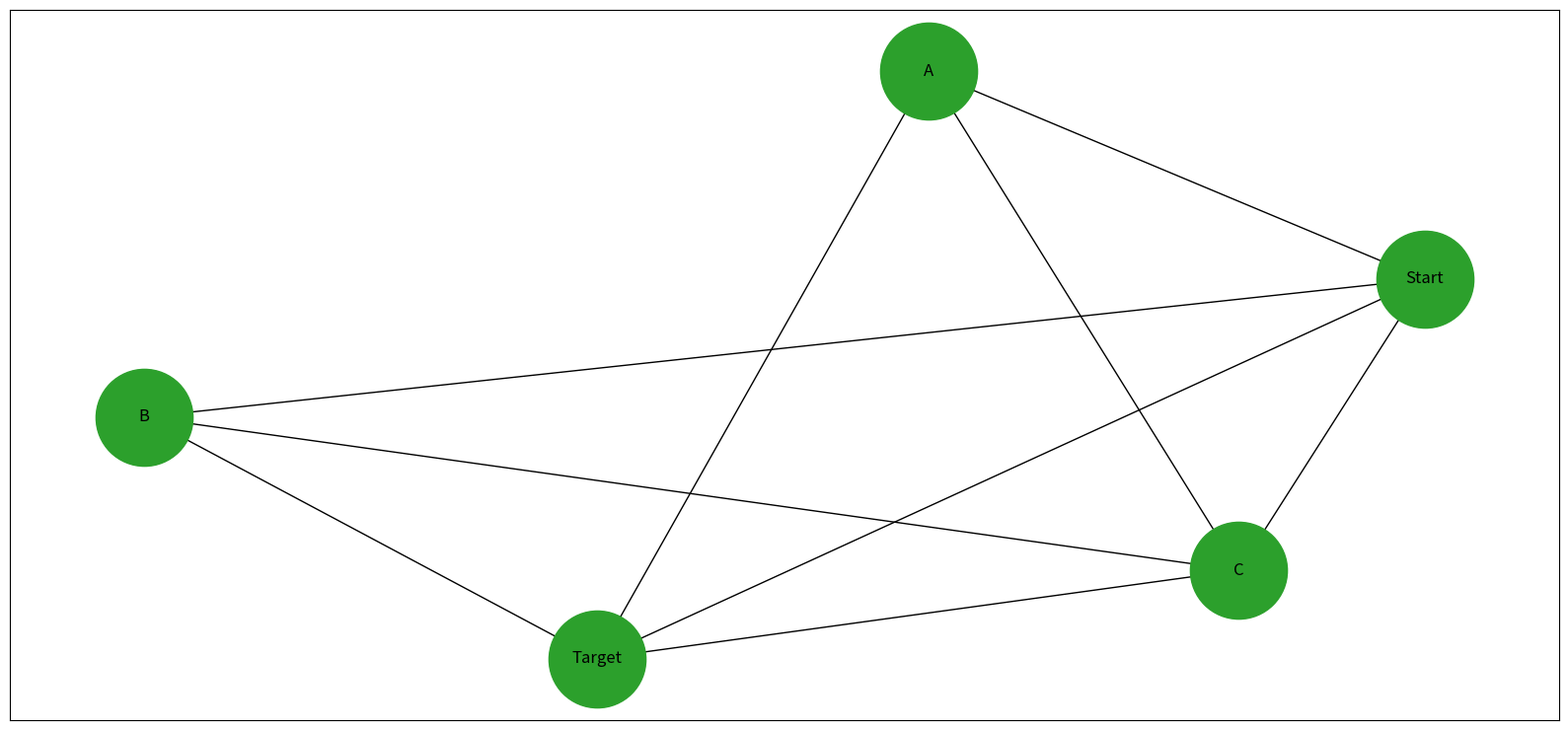

Reproduce this figure in Python.
from matplotlib import pyplot as plt, animation
import numpy as np
import networkx as nx
import random
import time 

##Display Configuration##

plt.rcParams["figure.figsize"] = [16, 7.50]
plt.rcParams["figure.autolayout"] = True

##Global Variables Initialization##

global weight_edge
global edges

##Create Graph with its nodes##

fig = plt.figure()
G = nx.Graph()
nodes_names = ["Start","A","B","C","Target"]
G.add_nodes_from(nodes_names)
nodes_number = len(nodes_names)
maximum_edges = int((nodes_number * (nodes_number - 1))/2)

##Create random edges##

for k in range(maximum_edges):

	alphabet_temp = nodes_names
	first_random = random.choice(alphabet_temp)
	alphabet_temp.remove(first_random)
	second_random = random.choice(alphabet_temp)
	alphabet_temp.append(first_random)
	
	if ([first_random, second_random] not in list(G.edges)):
		G.add_edge(first_random, second_random, weight = 0)

##Display Graph without edges labels##

pos = nx.spring_layout(G)
nx.draw_networkx(G,pos)
nx.draw_networkx_nodes(G, pos, node_size = 5000, node_color = "tab:green")

##Create lists of edges and their weight##

edges = list(G.edges)
weight_edge = np.zeros([len(edges), 2], dtype = int)

##Colorize active edges##

def color_edges(active):

	nx.draw_networkx_edges(
    G,
    pos,
    edgelist = edges,
    width=7,
    alpha=1,
    edge_color="tab:blue",
	)
	
	nx.draw_networkx_edges(
    G,
    pos,
    edgelist=active,
    width=7,
    alpha=1,
    edge_color="tab:red",
	)

##Update animation##
	
def update(frame):

	global weight_edge
	global edges

	chosen = random.randint(0, len(weight_edge) - 1)
	
	##Clear edges labels##
	
	G.remove_edges_from(edges)
	active = []

	##Recreate edges with their new weight##

	for k in range(len(edges)):
		
		G.add_edge(edges[k][0], edges[k][1], weight = weight_edge[k])
		if (k == chosen):
			active.append([edges[k][0],edges[k][1]])

	color_edges(active)	
	elabels = nx.get_edge_attributes(G, 'weight')
	nx.draw_networkx_edge_labels(G, pos, edge_labels = elabels)
	
	##Increase or Decrease randomly an edge weight##

	weight_edge[chosen][0] = random.choice([weight_edge[chosen][0] - 1, weight_edge[chosen][0] + 1])
	
	#time.sleep(1)

##Trigger the animation##

anim = animation.FuncAnimation(fig, update, frames=10, interval=1000, repeat=True)

plt.show()
